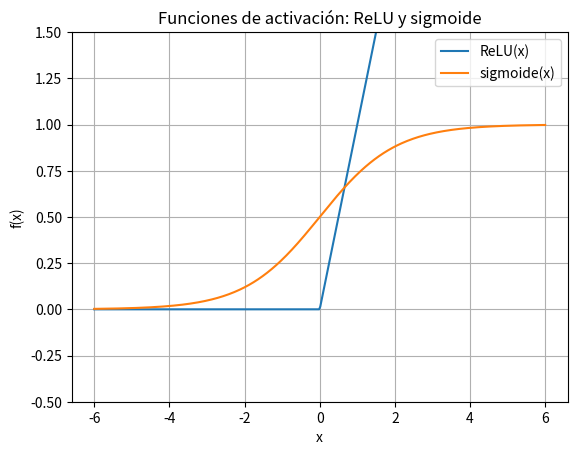

This chart was generated by the following Python code:
import numpy as np
import matplotlib.pyplot as plt

# Rango de entrada
x = np.linspace(-6, 6, 400)

# Definición de ReLU
def relu(x):
    return np.maximum(0, x)

# Definición de sigmoide
def sigmoid(x):
    return 1 / (1 + np.exp(-x))

y_relu = relu(x)
y_sigmoid = sigmoid(x)

plt.figure()
plt.plot(x, y_relu, label='ReLU(x)')
plt.plot(x, y_sigmoid, label='sigmoide(x)')

plt.xlabel('x')
plt.ylabel('f(x)')
plt.title('Funciones de activación: ReLU y sigmoide')
plt.grid(True)
plt.legend()
plt.ylim(-0.5, 1.5)
#plt.show()
plt.savefig('grafico.png')
